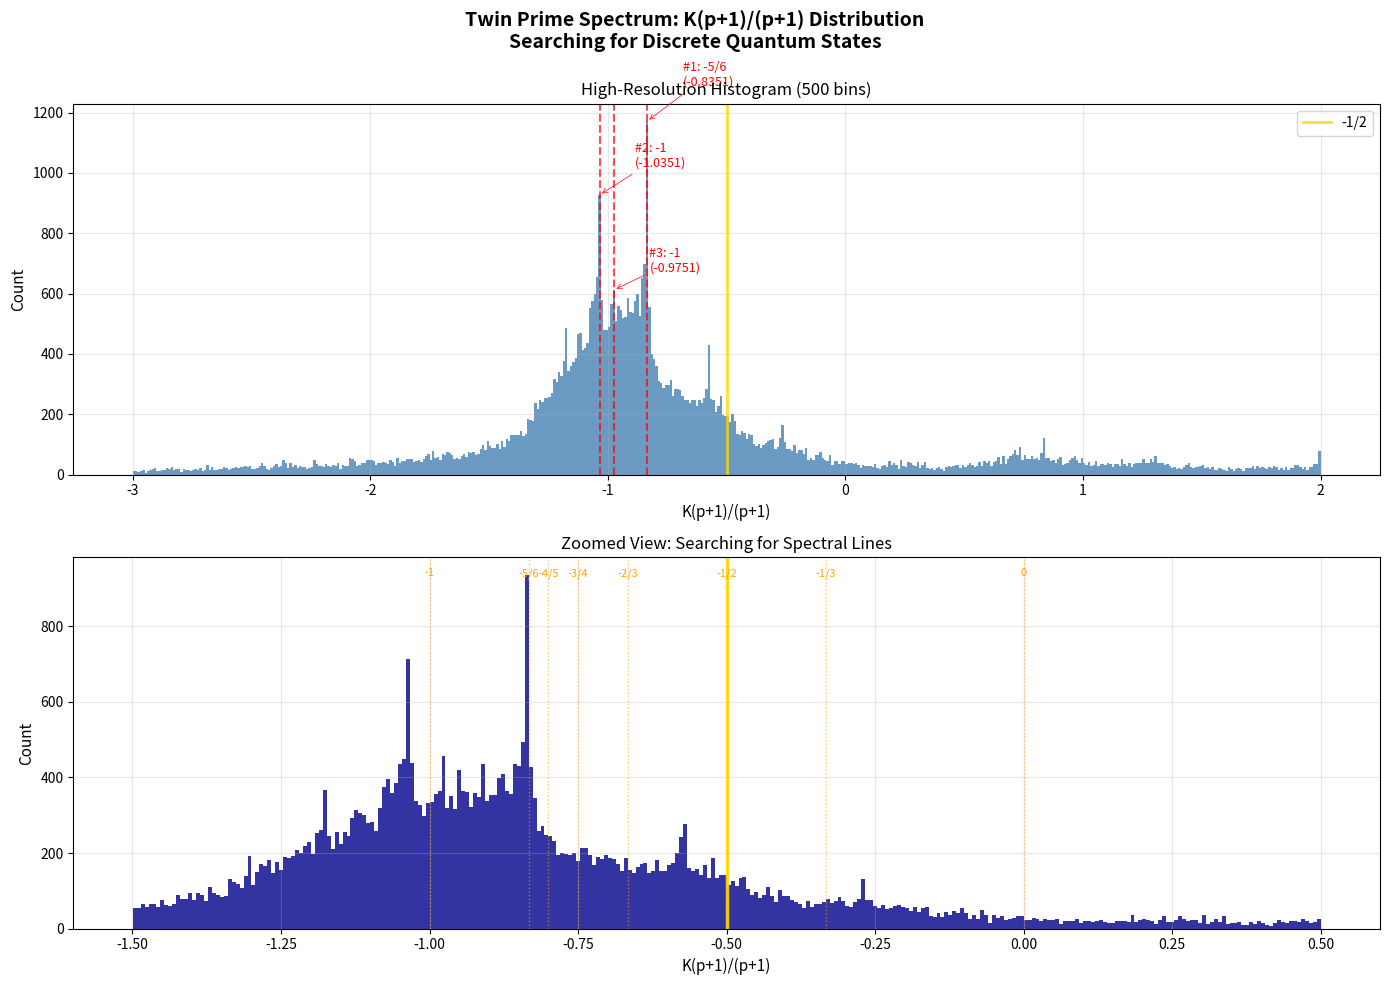

Write Python code to recreate this figure. (Note: this script raises an exception after producing the figure.)
#!/usr/bin/env python3
"""
TWIN PRIME SPECTRUM: Visualizing the Bosonic Condensate

Hypothesis: K(n)/n for twin prime centers doesn't form a smooth distribution.
Instead, it should show DISCRETE SPECTRAL LINES where values "stack up"
like energy levels in a quantum system.

Visualizations:
1. High-resolution density plot (500 bins) to reveal spectral structure
2. Peak identification with rational number matching
3. 2D "Golden Cloud" (n vs K(n)/n with density coloring)
"""

import numpy as np
import matplotlib.pyplot as plt
from matplotlib.colors import LogNorm
from fractions import Fraction
from typing import List, Tuple, Set
import time

# ============================================================================
# Core Functions
# ============================================================================

def sieve_of_eratosthenes(n: int) -> np.ndarray:
    sieve = np.ones(n + 1, dtype=bool)
    sieve[0] = sieve[1] = False
    for i in range(2, int(n**0.5) + 1):
        if sieve[i]:
            sieve[i*i::i] = False
    return sieve


def get_twin_primes(n: int) -> List[Tuple[int, int]]:
    sieve = sieve_of_eratosthenes(n + 2)
    twins = []
    for p in range(3, n):
        if sieve[p] and sieve[p + 2]:
            twins.append((p, p + 2))
    return twins


class ArithmeticDerivative:
    def __init__(self, max_n: int):
        self.max_n = max_n
        self.sieve = sieve_of_eratosthenes(max_n)
        self.primes = np.where(sieve_of_eratosthenes(int(max_n**0.5) + 1))[0]

    def derivative(self, n: int) -> int:
        if n <= 1:
            return 0
        if n <= self.max_n and self.sieve[n]:
            return 1
        factors = []
        temp = n
        for p in self.primes:
            if p * p > temp:
                break
            if temp % p == 0:
                exp = 0
                while temp % p == 0:
                    temp //= p
                    exp += 1
                factors.append((int(p), exp))
        if temp > 1:
            factors.append((temp, 1))
        if not factors:
            return 0
        result = 0
        for p, e in factors:
            result += (n // p) * e
        return result


def groovy_commutator_K(n: int, D: ArithmeticDerivative) -> int:
    Dn = D.derivative(n)
    DDn = D.derivative(Dn)
    D_n_plus_Dn = D.derivative(n + Dn)
    return D_n_plus_Dn - (Dn + DDn)


# ============================================================================
# Rational Number Matching
# ============================================================================

def find_nearest_rational(x: float, max_denom: int = 12) -> Tuple[Fraction, float]:
    """Find the nearest simple rational number to x."""
    best_frac = None
    best_diff = float('inf')

    for denom in range(1, max_denom + 1):
        numer = round(x * denom)
        frac = Fraction(numer, denom)
        diff = abs(float(frac) - x)
        if diff < best_diff:
            best_diff = diff
            best_frac = frac

    return best_frac, best_diff


def identify_peaks(values: np.ndarray, n_bins: int = 500, top_n: int = 10):
    """
    Identify peaks in the distribution.
    Returns list of (bin_center, count, nearest_rational, error)
    """
    # Focus on the main region
    v_min, v_max = -3, 2
    values_clipped = values[(values >= v_min) & (values <= v_max)]

    counts, bin_edges = np.histogram(values_clipped, bins=n_bins)
    bin_centers = (bin_edges[:-1] + bin_edges[1:]) / 2
    bin_width = bin_edges[1] - bin_edges[0]

    # Find local maxima (peaks)
    peaks = []
    for i in range(2, len(counts) - 2):
        if (counts[i] > counts[i-1] and counts[i] > counts[i+1] and
            counts[i] > counts[i-2] and counts[i] > counts[i+2]):
            center = bin_centers[i]
            frac, err = find_nearest_rational(center, max_denom=12)
            peaks.append((center, counts[i], frac, err))

    # Sort by count (descending)
    peaks.sort(key=lambda x: x[1], reverse=True)

    return peaks[:top_n], bin_centers, counts


# ============================================================================
# Main Visualization
# ============================================================================

def create_twin_prime_spectrum(N: int = 10_000_000):
    """Generate twin prime data and create spectral visualizations."""

    print("=" * 70)
    print("TWIN PRIME SPECTRUM: Visualizing the Bosonic Condensate")
    print("=" * 70)

    # Initialize
    print("\n[1/4] Initializing...")
    sieve_limit = min(N * 3, 50_000_000)
    D = ArithmeticDerivative(sieve_limit)

    # Get twin primes
    print("[2/4] Finding twin primes...")
    twin_primes = get_twin_primes(N)
    print(f"       Found {len(twin_primes):,} twin prime pairs")

    # Compute K(n)/n values
    print("[3/4] Computing K(p+1)/(p+1) for all twins...")

    n_values = []  # The composite p+1
    K_ratios = []  # K(p+1)/(p+1)
    K_raw = []     # Raw K(p+1) values

    for i, (p, p2) in enumerate(twin_primes):
        composite = p + 1
        K_val = groovy_commutator_K(composite, D)
        ratio = K_val / composite

        n_values.append(composite)
        K_ratios.append(ratio)
        K_raw.append(K_val)

        if (i + 1) % 20000 == 0:
            print(f"       {i+1:,} / {len(twin_primes):,}")

    n_values = np.array(n_values)
    K_ratios = np.array(K_ratios)
    K_raw = np.array(K_raw)

    print("[4/4] Generating visualizations...")

    # ========================================================================
    # FIGURE 1: High-Resolution Spectral Density
    # ========================================================================

    fig1, axes1 = plt.subplots(2, 1, figsize=(14, 10))
    fig1.suptitle('Twin Prime Spectrum: K(p+1)/(p+1) Distribution\n'
                  'Searching for Discrete Quantum States',
                  fontsize=14, fontweight='bold')

    # Top panel: Full 500-bin histogram
    ax1 = axes1[0]
    n_bins = 500

    # Focus on main region
    v_min, v_max = -3, 2
    K_main = K_ratios[(K_ratios >= v_min) & (K_ratios <= v_max)]

    counts, bin_edges, patches = ax1.hist(K_main, bins=n_bins,
                                           color='steelblue', alpha=0.8,
                                           edgecolor='none')
    bin_centers = (bin_edges[:-1] + bin_edges[1:]) / 2

    # Find and label peaks
    peaks, _, _ = identify_peaks(K_ratios, n_bins=n_bins, top_n=10)

    print("\n" + "=" * 50)
    print("TOP 10 SPECTRAL PEAKS")
    print("=" * 50)
    print(f"{'Rank':<6}{'Value':>12}{'Count':>10}{'Rational':>12}{'Error':>12}")
    print("-" * 52)

    for rank, (center, count, frac, err) in enumerate(peaks[:10], 1):
        print(f"{rank:<6}{center:>12.6f}{count:>10}{str(frac):>12}{err:>12.6f}")

        # Mark top 3 on plot
        if rank <= 3:
            ax1.axvline(x=center, color='red', linestyle='--', alpha=0.7, linewidth=1.5)
            ax1.annotate(f'#{rank}: {frac}\n({center:.4f})',
                        xy=(center, count),
                        xytext=(center + 0.15, count * 1.1),
                        fontsize=9, color='red',
                        arrowprops=dict(arrowstyle='->', color='red', lw=0.5))

    ax1.axvline(x=-0.5, color='gold', linestyle='-', linewidth=2, label='-1/2', alpha=0.8)
    ax1.set_xlabel('K(p+1)/(p+1)', fontsize=11)
    ax1.set_ylabel('Count', fontsize=11)
    ax1.set_title(f'High-Resolution Histogram ({n_bins} bins)', fontsize=12)
    ax1.legend(loc='upper right')
    ax1.grid(True, alpha=0.3)

    # Bottom panel: Zoomed view around -1 to 0
    ax2 = axes1[1]
    K_zoom = K_ratios[(K_ratios >= -1.5) & (K_ratios <= 0.5)]

    counts_zoom, bin_edges_zoom, _ = ax2.hist(K_zoom, bins=300,
                                               color='darkblue', alpha=0.8,
                                               edgecolor='none')

    # Mark key rational values
    rationals = [(-1, '-1'), (-5/6, '-5/6'), (-4/5, '-4/5'), (-3/4, '-3/4'),
                 (-2/3, '-2/3'), (-1/2, '-1/2'), (-1/3, '-1/3'), (0, '0')]

    for val, label in rationals:
        ax2.axvline(x=val, color='orange', linestyle=':', alpha=0.6, linewidth=1)
        ax2.text(val, ax2.get_ylim()[1] * 0.95, label, fontsize=8,
                ha='center', color='orange')

    ax2.axvline(x=-0.5, color='gold', linestyle='-', linewidth=2.5, alpha=0.9)
    ax2.set_xlabel('K(p+1)/(p+1)', fontsize=11)
    ax2.set_ylabel('Count', fontsize=11)
    ax2.set_title('Zoomed View: Searching for Spectral Lines', fontsize=12)
    ax2.grid(True, alpha=0.3)

    plt.tight_layout()

    # Save
    import os
    images_dir = os.path.join(os.path.dirname(os.path.dirname(os.path.abspath(__file__))), 'images')
    os.makedirs(images_dir, exist_ok=True)

    fig1.savefig(os.path.join(images_dir, 'twin_prime_spectrum.png'),
                 dpi=200, bbox_inches='tight', facecolor='white')
    print(f"\nSpectral plot saved to: images/twin_prime_spectrum.png")

    # ========================================================================
    # FIGURE 2: The Golden Cloud (2D Density)
    # ========================================================================

    fig2, axes2 = plt.subplots(2, 2, figsize=(16, 12))
    fig2.suptitle("The Golden Cloud: Twin Prime K-Structure\n"
                  "Visualizing the Undulating Pattern",
                  fontsize=14, fontweight='bold')

    # Panel 1: 2D Histogram (n vs K/n)
    ax3 = axes2[0, 0]

    # Use log scale for n
    log_n = np.log10(n_values)

    h = ax3.hist2d(log_n, K_ratios, bins=[200, 200],
                   range=[[np.log10(10), np.log10(N)], [-3, 2]],
                   cmap='magma', norm=LogNorm())
    plt.colorbar(h[3], ax=ax3, label='Count (log scale)')

    ax3.axhline(y=-0.5, color='cyan', linestyle='--', linewidth=1.5, alpha=0.8)
    ax3.set_xlabel('log₁₀(p+1)', fontsize=11)
    ax3.set_ylabel('K(p+1)/(p+1)', fontsize=11)
    ax3.set_title('2D Density: The Structure Emerges', fontsize=12)

    # Panel 2: Golden colormap version
    ax4 = axes2[0, 1]

    # Create custom golden colormap
    from matplotlib.colors import LinearSegmentedColormap
    golden_colors = ['#1a0a00', '#4a2000', '#8b4513', '#cd853f', '#daa520', '#ffd700', '#ffec8b', '#fffacd']
    golden_cmap = LinearSegmentedColormap.from_list('golden', golden_colors)

    h2 = ax4.hist2d(log_n, K_ratios, bins=[200, 200],
                    range=[[np.log10(10), np.log10(N)], [-3, 2]],
                    cmap=golden_cmap, norm=LogNorm())
    plt.colorbar(h2[3], ax=ax4, label='Density')

    ax4.axhline(y=-0.5, color='white', linestyle='--', linewidth=1.5, alpha=0.8)
    ax4.set_xlabel('log₁₀(p+1)', fontsize=11)
    ax4.set_ylabel('K(p+1)/(p+1)', fontsize=11)
    ax4.set_title('The Golden Cloud', fontsize=12)

    # Panel 3: Scatter plot (sampled for visibility)
    ax5 = axes2[1, 0]

    # Sample for scatter
    sample_size = min(10000, len(n_values))
    idx = np.random.choice(len(n_values), sample_size, replace=False)

    scatter = ax5.scatter(log_n[idx], K_ratios[idx],
                          c=K_ratios[idx], cmap='coolwarm',
                          s=1, alpha=0.5, vmin=-2, vmax=1)
    plt.colorbar(scatter, ax=ax5, label='K/n value')

    ax5.axhline(y=-0.5, color='black', linestyle='--', linewidth=2)
    ax5.axhline(y=-1, color='gray', linestyle=':', linewidth=1)
    ax5.axhline(y=0, color='gray', linestyle=':', linewidth=1)
    ax5.set_xlabel('log₁₀(p+1)', fontsize=11)
    ax5.set_ylabel('K(p+1)/(p+1)', fontsize=11)
    ax5.set_title('Scatter View (10K sample)', fontsize=12)
    ax5.grid(True, alpha=0.3)

    # Panel 4: K(n)/n vs n (linear scale, small range)
    ax6 = axes2[1, 1]

    # Take a slice
    mask = (n_values >= 1_000_000) & (n_values <= 2_000_000)
    n_slice = n_values[mask]
    K_slice = K_ratios[mask]

    ax6.scatter(n_slice, K_slice, s=2, alpha=0.6, c='darkgoldenrod')
    ax6.axhline(y=-0.5, color='red', linestyle='--', linewidth=2)
    ax6.set_xlabel('n = p+1', fontsize=11)
    ax6.set_ylabel('K(n)/n', fontsize=11)
    ax6.set_title('Detail View: n ∈ [1M, 2M]', fontsize=12)
    ax6.grid(True, alpha=0.3)
    ax6.set_ylim(-4, 3)

    plt.tight_layout()

    fig2.savefig(os.path.join(images_dir, 'golden_cloud.png'),
                 dpi=200, bbox_inches='tight', facecolor='black')
    print(f"Golden Cloud saved to: images/golden_cloud.png")

    # ========================================================================
    # FIGURE 3: Ultra-High Resolution Peak Analysis
    # ========================================================================

    fig3, ax7 = plt.subplots(figsize=(16, 6))

    # Super fine bins around -1
    K_fine = K_ratios[(K_ratios >= -1.2) & (K_ratios <= -0.3)]

    counts_fine, edges_fine, _ = ax7.hist(K_fine, bins=400,
                                           color='navy', alpha=0.8,
                                           edgecolor='none')
    centers_fine = (edges_fine[:-1] + edges_fine[1:]) / 2

    # Mark theoretical rational values
    theoretical = [
        (-1, '-1', 'red'),
        (-11/12, '-11/12', 'orange'),
        (-5/6, '-5/6', 'yellow'),
        (-4/5, '-4/5', 'lime'),
        (-3/4, '-3/4', 'cyan'),
        (-7/10, '-7/10', 'blue'),
        (-2/3, '-2/3', 'purple'),
        (-3/5, '-3/5', 'magenta'),
        (-1/2, '-1/2', 'gold'),
        (-2/5, '-2/5', 'pink'),
        (-1/3, '-1/3', 'white'),
    ]

    for val, label, color in theoretical:
        ax7.axvline(x=val, color=color, linestyle='--', alpha=0.7, linewidth=1.5)

    ax7.set_xlabel('K(p+1)/(p+1)', fontsize=12)
    ax7.set_ylabel('Count', fontsize=12)
    ax7.set_title('Ultra-High Resolution: Searching for Quantized Levels\n'
                  'Vertical lines mark simple rational fractions', fontsize=12)
    ax7.set_facecolor('#0a0a1a')
    ax7.tick_params(colors='white')
    ax7.xaxis.label.set_color('white')
    ax7.yaxis.label.set_color('white')
    ax7.title.set_color('white')
    ax7.spines['bottom'].set_color('white')
    ax7.spines['left'].set_color('white')
    fig3.patch.set_facecolor('#0a0a1a')

    # Add legend
    from matplotlib.patches import Patch
    legend_elements = [Patch(facecolor=color, label=f'{label}={val:.4f}')
                       for val, label, color in theoretical]
    ax7.legend(handles=legend_elements, loc='upper right', fontsize=8,
               facecolor='#1a1a2e', labelcolor='white', ncol=2)

    plt.tight_layout()
    fig3.savefig(os.path.join(images_dir, 'spectral_lines.png'),
                 dpi=200, bbox_inches='tight', facecolor='#0a0a1a')
    print(f"Spectral lines saved to: images/spectral_lines.png")

    # ========================================================================
    # Analysis Summary
    # ========================================================================

    print("\n" + "=" * 70)
    print("SPECTRAL ANALYSIS SUMMARY")
    print("=" * 70)

    print(f"\nTotal twin prime centers analyzed: {len(K_ratios):,}")
    print(f"Mean K/n: {np.mean(K_ratios):.6f}")
    print(f"Median K/n: {np.median(K_ratios):.6f}")

    # Check clustering around specific rationals
    print("\n" + "-" * 50)
    print("CLUSTERING AROUND RATIONAL VALUES")
    print("-" * 50)

    test_rationals = [(-1, 1), (-5/6, 6), (-4/5, 5), (-3/4, 4),
                      (-2/3, 3), (-1/2, 2), (-1/3, 3), (0, 1)]

    for val, denom in test_rationals:
        # Count within ±0.02 of the rational
        tolerance = 0.02
        count_near = np.sum(np.abs(K_ratios - val) < tolerance)
        pct = count_near / len(K_ratios) * 100
        print(f"  Near {val:>6.3f} (±{tolerance}): {count_near:>6,} ({pct:>5.2f}%)")

    return {
        'n_values': n_values,
        'K_ratios': K_ratios,
        'peaks': peaks
    }


if __name__ == '__main__':
    results = create_twin_prime_spectrum(N=10_000_000)
